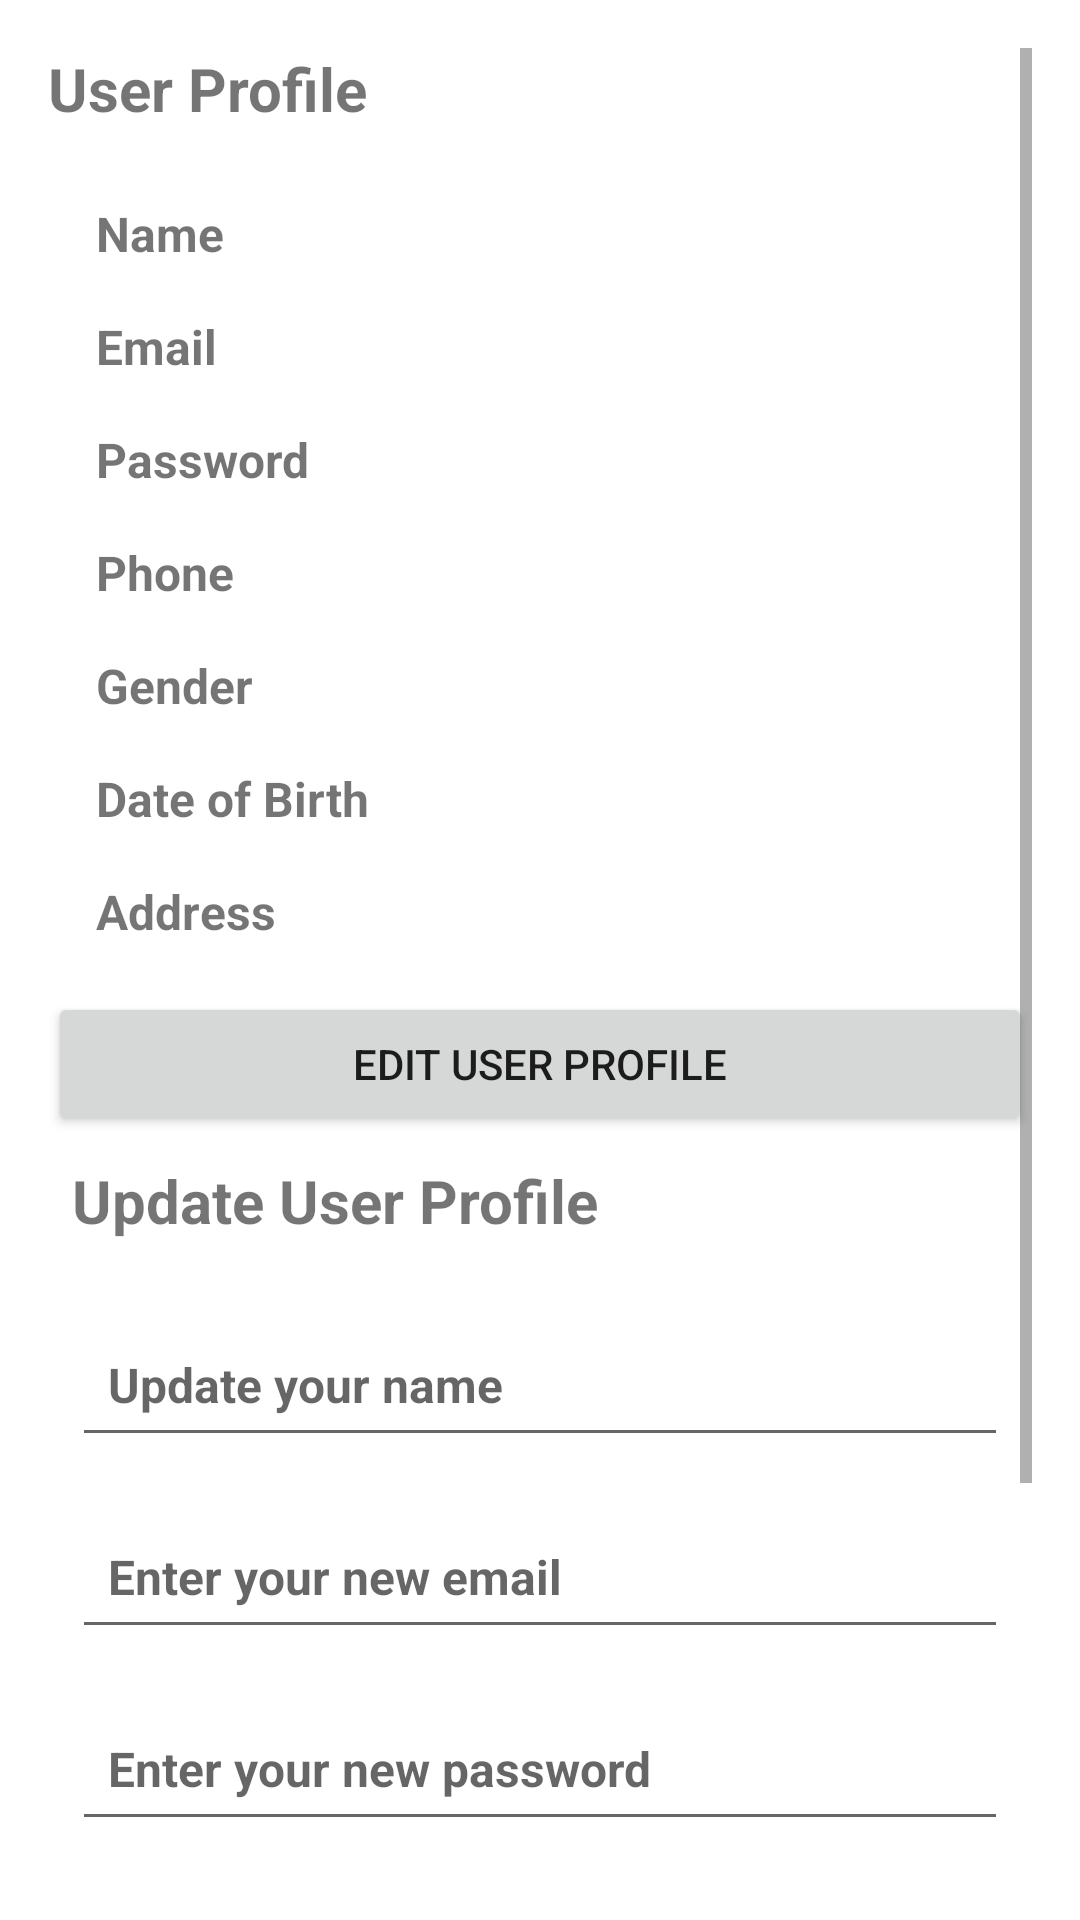

Layout XML and referenced resources for this Android screen:
<!-- AndroidManifest.xml: application theme Theme.MyApplication2 -->
<!-- res/layout/fragment_patient_details.xml -->
<?xml version="1.0" encoding="utf-8"?>
<ScrollView xmlns:android="http://schemas.android.com/apk/res/android"
    xmlns:app="http://schemas.android.com/apk/res-auto"
    android:layout_width="match_parent"
    android:layout_height="match_parent"
    android:padding="16dp">

    <LinearLayout
        android:layout_width="match_parent"
        android:layout_height="wrap_content"
        android:orientation="vertical">

        <TextView
            android:layout_width="match_parent"
            android:layout_height="wrap_content"
            android:text="User Profile"
            android:textSize="20sp"
            android:textStyle="bold"
            android:paddingBottom="8dp" />

        <LinearLayout
            android:id="@+id/displayContainer"
            android:layout_width="match_parent"
            android:layout_height="wrap_content"
            android:orientation="vertical"
            android:padding="16dp">

            
            <TextView
                android:id="@+id/tvName"
                android:layout_width="wrap_content"
                android:layout_height="wrap_content"
                android:text="Name"
                android:textSize="16sp"
                android:textStyle="bold" />

            
            <TextView
                android:id="@+id/tvEmail"
                android:layout_width="wrap_content"
                android:layout_height="wrap_content"
                android:text="Email"
                android:textSize="16sp"
                android:textStyle="bold"
                android:layout_marginTop="16dp" />
            
            <TextView
                android:id="@+id/tvPassword"
                android:layout_width="wrap_content"
                android:layout_height="wrap_content"
                android:text="Password"
                android:textSize="16sp"
                android:textStyle="bold"
                android:layout_marginTop="16dp"/>
            
            <TextView
                android:id="@+id/tvPhone"
                android:layout_width="wrap_content"
                android:layout_height="wrap_content"
                android:text="Phone"
                android:textSize="16sp"
                android:textStyle="bold"
                android:layout_marginTop="16dp" />

            
            <TextView
                android:id="@+id/tvGender"
                android:layout_width="wrap_content"
                android:layout_height="wrap_content"
                android:text="Gender"
                android:textSize="16sp"
                android:textStyle="bold"
                android:layout_marginTop="16dp" />

            
            <TextView
                android:id="@+id/tvDateOfBirth"
                android:layout_width="wrap_content"
                android:layout_height="wrap_content"
                android:text="Date of Birth"
                android:textSize="16sp"
                android:textStyle="bold"
                android:layout_marginTop="16dp" />

            
            <TextView
                android:id="@+id/tvAddress"
                android:layout_width="wrap_content"
                android:layout_height="wrap_content"
                android:text="Address"
                android:textSize="16sp"
                android:textStyle="bold"
                android:layout_marginTop="16dp" />
        </LinearLayout>
        
        <Button
            android:id="@+id/btnEdit"
            android:layout_width="match_parent"
            android:layout_height="wrap_content"
            android:text="Edit User Profile" />

        <LinearLayout
            android:id="@+id/editContainer"
            android:layout_width="match_parent"
            android:layout_height="wrap_content"
            android:orientation="vertical"
            android:hint="Enter name"
            android:minHeight="48dp"
            android:padding="8dp">

            <TextView
                android:layout_width="match_parent"
                android:layout_height="wrap_content"
                android:text="Update User Profile"
                android:textSize="20sp"
                android:textStyle="bold"
                android:paddingBottom="8dp" />

            
            <EditText
                android:id="@+id/etName"
                android:layout_width="match_parent"
                android:layout_height="wrap_content"
                android:hint="Update your name"
                android:inputType="textPersonName"
                android:textSize="16sp"
                android:textStyle="bold"
                android:layout_marginTop="16dp"
                android:minHeight="48dp"
                android:padding="12dp"/>

            
            <EditText
                android:id="@+id/etEmail"
                android:layout_width="match_parent"
                android:layout_height="wrap_content"
                android:hint="Enter your new email"
                android:inputType="textEmailAddress"
                android:textSize="16sp"
                android:textStyle="bold"
                android:layout_marginTop="16dp"
                android:minHeight="48dp"
                android:padding="12dp"/>

            
            <EditText
                android:id="@+id/etPassword"
                android:layout_width="match_parent"
                android:layout_height="wrap_content"
                android:hint="Enter your new password"
                android:inputType="textPassword"
                android:textSize="16sp"
                android:textStyle="bold"
                android:layout_marginTop="16dp"
                android:minHeight="48dp"
                android:padding="12dp"/>
            
            <EditText
                android:id="@+id/etPhone"
                android:layout_width="match_parent"
                android:layout_height="wrap_content"
                android:hint="Enter your new phone number"
                android:inputType="phone"
                android:textSize="16sp"
                android:textStyle="bold"
                android:layout_marginTop="16dp"
                android:minHeight="48dp"
                android:padding="12dp"/>

            
            <EditText
                android:id="@+id/etDateOfBirth"
                android:layout_width="match_parent"
                android:layout_height="wrap_content"
                android:hint="Select your date of birth"
                android:inputType="date"
                android:focusable="false"
                android:clickable="true"
                android:textSize="16sp"
                android:textStyle="bold"
                android:layout_marginTop="16dp"
                android:minHeight="48dp"
                android:padding="12dp"/>

            
            <EditText
                android:id="@+id/etAddress"
                android:layout_width="match_parent"
                android:layout_height="wrap_content"
                android:hint="Enter your new address"
                android:inputType="textPostalAddress"
                android:minLines="3"
                android:textSize="16sp"
                android:textStyle="bold"
                android:layout_marginTop="16dp"
                android:minHeight="48dp"
                android:padding="12dp"/>
        </LinearLayout>

        
        <Button
            android:id="@+id/btnUpdate"
            android:layout_width="match_parent"
            android:layout_height="wrap_content"
            android:text="Update"
            android:layout_marginTop="24dp"
            android:backgroundTint="@color/purple_500"
            android:textColor="@color/white"
            android:visibility="gone"/>
    </LinearLayout>
</ScrollView>
<!-- resources referenced by this layout -->
<resources>
  <style name="Theme.MyApplication2" parent="Theme.MaterialComponents.DayNight.DarkActionBar">
          
          <item name="colorPrimary">@color/purple_500</item>
          <item name="colorPrimaryVariant">@color/purple_700</item>
          <item name="colorOnPrimary">@color/white</item>
          
          <item name="colorSecondary">@color/teal_200</item>
          <item name="colorSecondaryVariant">@color/teal_700</item>
          <item name="colorOnSecondary">@color/black</item>
          
          <item name="android:statusBarColor">?attr/colorPrimaryVariant</item>
          
  
  
          
          <item name="windowActionBar">false</item>
          
          <item name="windowNoTitle">true</item>
      </style>
  <!-- not gathered from this repository: default colours our renderer supplied (Android Studio template values) -->
  <color name="purple_500">#FF6200EE</color>
  <color name="purple_700">#FF3700B3</color>
  <color name="teal_200">#FF03DAC5</color>
  <color name="teal_700">#FF018786</color>
  <color name="black">#FF000000</color>
  <color name="white">#FFFFFFFF</color>
</resources>
